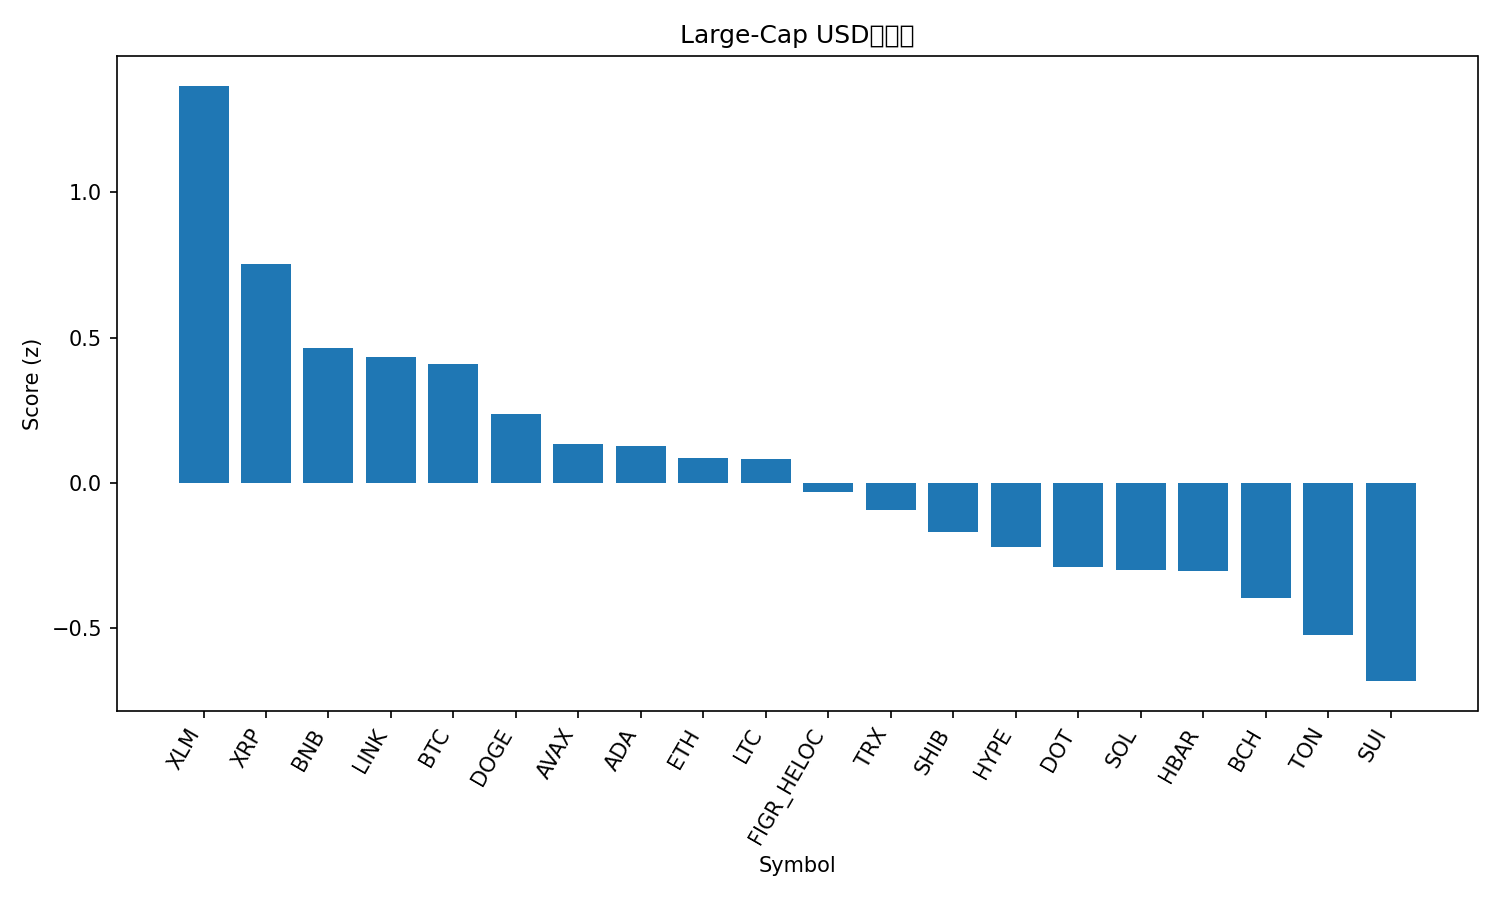

The data file committed next to this chart (first rows):
rank, name, symbol, price, pct_1h, pct_24h, pct_7d, pct_1h_vs_btc, pct_24h_vs_btc, pct_7d_vs_btc, market_cap_rank, market_cap, volume_usd, score
1, Stellar, XLM, 0.3786, 0.823, 2.671, -1.697, 0.5632, 1.182, -0.01226, 21, 12075108496, 203968886, 1.367
2, XRP, XRP, 2.95, 0.3282, 2.66, -2.548, 0.06835, 1.171, -0.8627, 3, 175752165204, 5789265897, 0.7535
3, BNB, BNB, 1019, 0.4944, -0.09276, 7.1, 0.2346, -1.581, 8.785, 5, 141763783601, 2659817114, 0.4644
4, Chainlink, LINK, 21.94, 0.5279, 0.9112, -4.439, 0.2681, -0.5774, -2.754, 13, 14871498637, 886628110, 0.4318
5, Bitcoin, BTC, 113942, 0.2598, 1.489, -1.685, 0.0, 0.0, 0.0, 1, 2270292701775, 49301808909, 0.4106
6, Dogecoin, DOGE, 0.2461, 0.05654, 2.538, -7.392, -0.2033, 1.05, -5.707, 8, 37130302238, 3291181990, 0.2386
7, Avalanche, AVAX, 34.63, -0.1039, 0.2441, 16.84, -0.3638, -1.245, 18.52, 15, 14627916892, 1436528775, 0.1342
8, Cardano, ADA, 0.8245, 0.3325, 0.7278, -5.035, 0.07271, -0.7608, -3.35, 11, 30102321659, 1375245984, 0.1275
9, Ethereum, ETH, 4190, 0.3196, 0.6449, -6.713, 0.05976, -0.8437, -5.028, 2, 505484413256, 29896566462, 0.08434
10, Litecoin, LTC, 106.9, 0.2683, 0.9671, -6.129, 0.008491, -0.5215, -4.444, 27, 8158435168, 563786847, 0.08273
11, Figure Heloc, FIGR_HELOC, 0.9971, 0.2636, -0.1024, 0.2825, 0.003763, -1.591, 1.967, 18, 12578764272, 22988220, -0.03019
12, TRON, TRX, 0.3387, 0.03016, 0.739, -0.4408, -0.2297, -0.7496, 1.244, 10, 32063870371, 637982435, -0.0944
13, Shiba Inu, SHIB, 1.23e-05, 0.06246, 0.9, -5.555, -0.1974, -0.5886, -3.87, 30, 7239105606, 187831041, -0.1673
14, Hyperliquid, HYPE, 45.51, 1.123, -2.595, -16.85, 0.8633, -4.083, -15.17, 19, 12324730514, 909760551, -0.2213
15, Polkadot, DOT, 4.06, -0.1936, 1.241, -2.631, -0.4535, -0.2476, -0.9461, 34, 6176200799, 264655244, -0.2897
16, Solana, SOL, 215, 0.5216, -1.312, -8.133, 0.2617, -2.801, -6.449, 6, 116698288740, 9104305986, -0.2996
17, Hedera, HBAR, 0.2245, -0.1476, 1.16, -4.157, -0.4075, -0.3282, -2.472, 25, 9499442120, 210032366, -0.3039
18, Bitcoin Cash, BCH, 559.4, 0.01119, 0.3015, -5.524, -0.2486, -1.187, -3.839, 22, 11142617548, 284967807, -0.3969
19, Toncoin, TON, 2.83, -0.03143, 0.3889, -8.729, -0.2913, -1.1, -7.044, 31, 7204603690, 119654390, -0.5219
20, Sui, SUI, 3.39, -0.2582, 0.3616, -4.827, -0.5181, -1.127, -3.142, 20, 12078770410, 983405375, -0.6816
21, Cronos, CRO, 0.2022, 0.3229, -2.997, -11.85, 0.06307, -4.486, -10.17, 32, 7029939459, 64324055, -1.147
